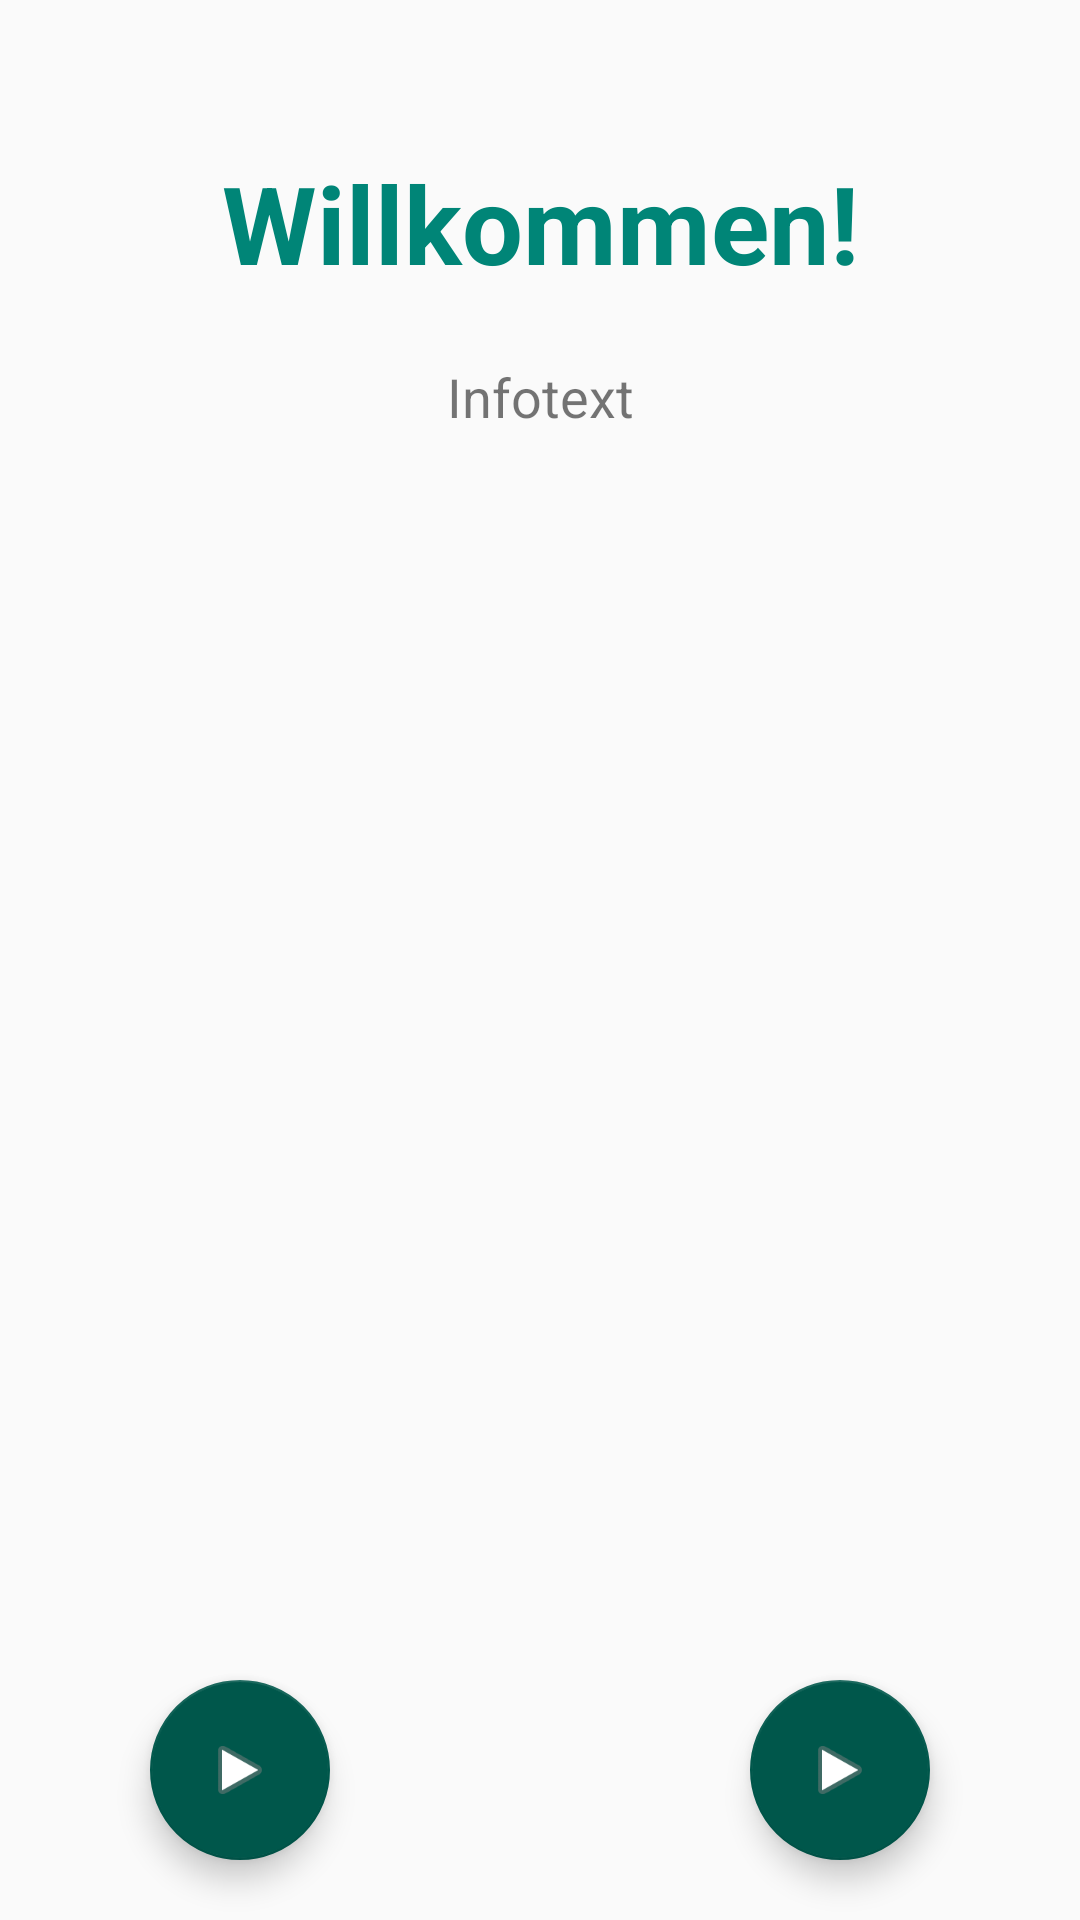

Android layout source for this screen:
<!-- AndroidManifest.xml: application theme Theme.AppCompat.Light.NoActionBar -->
<!-- res/layout/activity_welcome_alt.xml -->
<?xml version="1.0" encoding="utf-8"?>
<android.support.design.widget.CoordinatorLayout xmlns:android="http://schemas.android.com/apk/res/android"
    xmlns:app="http://schemas.android.com/apk/res-auto"
    xmlns:tools="http://schemas.android.com/tools"
    android:layout_width="match_parent"
    android:layout_height="match_parent"
    tools:context=".activities.ActivityWelcome">

    <android.support.design.widget.FloatingActionButton
        android:id="@+id/Activity_welcome_button_unguided"
        android:layout_width="wrap_content"
        android:layout_height="wrap_content"
        android:layout_gravity="bottom|right"
        android:layout_marginRight="50dp"
        android:layout_marginBottom="20dp"
        android:clickable="true"
        app:backgroundTint="@color/colorPrimaryDark"
        app:fabCustomSize="60dp"
        app:srcCompat="@android:drawable/ic_media_play" />

    <android.support.design.widget.FloatingActionButton
        android:id="@+id/activity_welcome_button_guided"
        android:layout_width="match_parent"
        android:layout_height="wrap_content"
        android:layout_gravity="bottom|left"
        android:layout_marginLeft="50dp"
        android:layout_marginBottom="20dp"
        android:clickable="true"
        app:backgroundTint="@color/colorPrimaryDark"
        app:fabCustomSize="60dp"
        app:srcCompat="@android:drawable/ic_media_play" />

    <TextView
        android:id="@+id/Activity_welcome_text_welcome"
        android:layout_width="match_parent"
        android:layout_height="wrap_content"
        android:layout_marginTop="50dp"
        android:text="Willkommen!"
        android:textAlignment="center"
        android:textAllCaps="false"
        android:textColor="@color/colorPrimary"
        android:textSize="36sp"
        android:textStyle="bold" />

    <TextView
        android:id="@+id/Activity_welcome_text_info"
        android:layout_width="match_parent"
        android:layout_height="wrap_content"
        android:layout_marginTop="120dp"
        android:text="Infotext"
        android:textAlignment="center"
        android:textSize="18sp" />

    <LinearLayout
        android:layout_width="match_parent"
        android:layout_height="wrap_content"
        android:orientation="vertical"></LinearLayout>

    <LinearLayout
        android:layout_width="match_parent"
        android:layout_height="wrap_content"
        android:orientation="vertical"></LinearLayout>

</android.support.design.widget.CoordinatorLayout>
<!-- resources referenced by this layout -->
<resources>
  <color name="colorPrimary">#008577</color>
  <color name="colorPrimaryDark">#00574b</color>
</resources>
